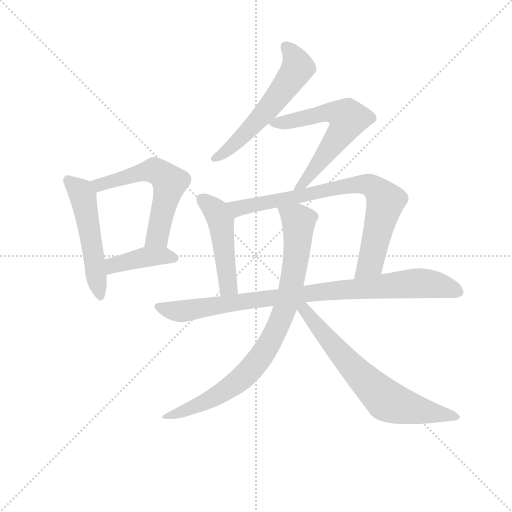
t = 0.00 s
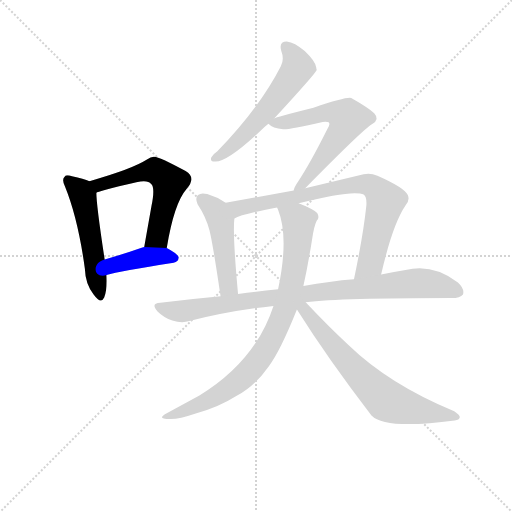
t = 1.58 s
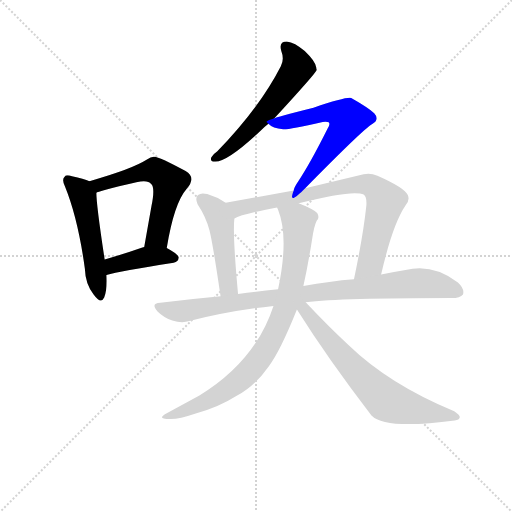
t = 3.17 s
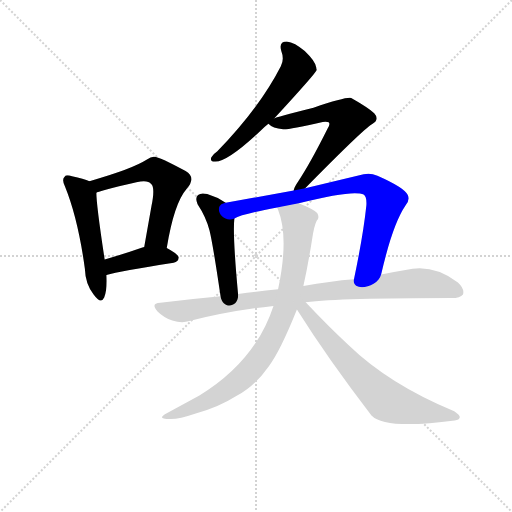
t = 4.75 s
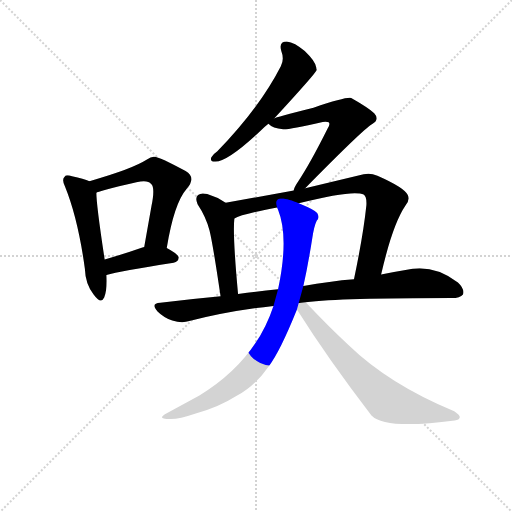
t = 6.34 s
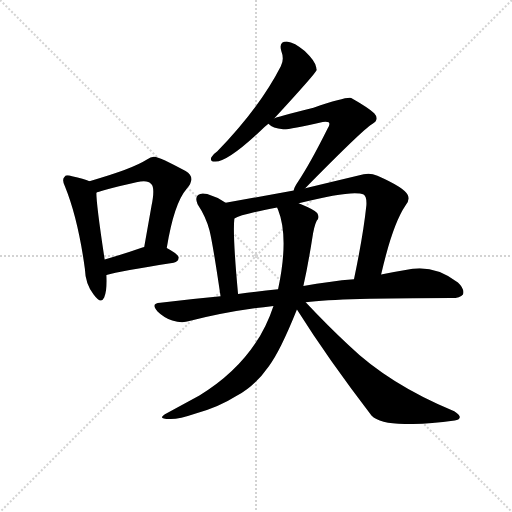
t = 7.92 s

The animated SVG that drew these frames (rendered in a browser with its animation timeline set to each time). Animation: 10 CSS @keyframes rules; one cycle of 7.92 s.

<svg version="1.1" viewBox="0 0 1024 1024" xmlns="http://www.w3.org/2000/svg">
  <g stroke="lightgray" stroke-dasharray="1,1" stroke-width="1" transform="scale(4, 4)">
    <line x1="0" y1="0" x2="256" y2="256"></line>
    <line x1="256" y1="0" x2="0" y2="256"></line>
    <line x1="128" y1="0" x2="128" y2="256"></line>
    <line x1="0" y1="128" x2="256" y2="128"></line>
  </g>
<g transform="scale(0.92, -0.92) translate(60, -900)">
   <style type="text/css">
    @keyframes keyframes0 {
      from {
       stroke: blue;
       stroke-dashoffset: 520;
       stroke-width: 128;
       }
       63% {
       animation-timing-function: step-end;
       stroke: blue;
       stroke-dashoffset: 0;
       stroke-width: 128;
       }
       to {
       stroke: black;
       stroke-width: 1024;
       }
       }
       #make-me-a-hanzi-animation-0 {
         animation: keyframes0 0.673177s both;
         animation-delay: 0.000000s;
         animation-timing-function: linear;
       }
    @keyframes keyframes1 {
      from {
       stroke: blue;
       stroke-dashoffset: 584;
       stroke-width: 128;
       }
       66% {
       animation-timing-function: step-end;
       stroke: blue;
       stroke-dashoffset: 0;
       stroke-width: 128;
       }
       to {
       stroke: black;
       stroke-width: 1024;
       }
       }
       #make-me-a-hanzi-animation-1 {
         animation: keyframes1 0.725260s both;
         animation-delay: 0.673177s;
         animation-timing-function: linear;
       }
    @keyframes keyframes2 {
      from {
       stroke: blue;
       stroke-dashoffset: 412;
       stroke-width: 128;
       }
       57% {
       animation-timing-function: step-end;
       stroke: blue;
       stroke-dashoffset: 0;
       stroke-width: 128;
       }
       to {
       stroke: black;
       stroke-width: 1024;
       }
       }
       #make-me-a-hanzi-animation-2 {
         animation: keyframes2 0.585286s both;
         animation-delay: 1.398438s;
         animation-timing-function: linear;
       }
    @keyframes keyframes3 {
      from {
       stroke: blue;
       stroke-dashoffset: 575;
       stroke-width: 128;
       }
       65% {
       animation-timing-function: step-end;
       stroke: blue;
       stroke-dashoffset: 0;
       stroke-width: 128;
       }
       to {
       stroke: black;
       stroke-width: 1024;
       }
       }
       #make-me-a-hanzi-animation-3 {
         animation: keyframes3 0.717936s both;
         animation-delay: 1.983724s;
         animation-timing-function: linear;
       }
    @keyframes keyframes4 {
      from {
       stroke: blue;
       stroke-dashoffset: 619;
       stroke-width: 128;
       }
       67% {
       animation-timing-function: step-end;
       stroke: blue;
       stroke-dashoffset: 0;
       stroke-width: 128;
       }
       to {
       stroke: black;
       stroke-width: 1024;
       }
       }
       #make-me-a-hanzi-animation-4 {
         animation: keyframes4 0.753743s both;
         animation-delay: 2.701660s;
         animation-timing-function: linear;
       }
    @keyframes keyframes5 {
      from {
       stroke: blue;
       stroke-dashoffset: 478;
       stroke-width: 128;
       }
       61% {
       animation-timing-function: step-end;
       stroke: blue;
       stroke-dashoffset: 0;
       stroke-width: 128;
       }
       to {
       stroke: black;
       stroke-width: 1024;
       }
       }
       #make-me-a-hanzi-animation-5 {
         animation: keyframes5 0.638997s both;
         animation-delay: 3.455404s;
         animation-timing-function: linear;
       }
    @keyframes keyframes6 {
      from {
       stroke: blue;
       stroke-dashoffset: 796;
       stroke-width: 128;
       }
       72% {
       animation-timing-function: step-end;
       stroke: blue;
       stroke-dashoffset: 0;
       stroke-width: 128;
       }
       to {
       stroke: black;
       stroke-width: 1024;
       }
       }
       #make-me-a-hanzi-animation-6 {
         animation: keyframes6 0.897786s both;
         animation-delay: 4.094401s;
         animation-timing-function: linear;
       }
    @keyframes keyframes7 {
      from {
       stroke: blue;
       stroke-dashoffset: 914;
       stroke-width: 128;
       }
       75% {
       animation-timing-function: step-end;
       stroke: blue;
       stroke-dashoffset: 0;
       stroke-width: 128;
       }
       to {
       stroke: black;
       stroke-width: 1024;
       }
       }
       #make-me-a-hanzi-animation-7 {
         animation: keyframes7 0.993815s both;
         animation-delay: 4.992188s;
         animation-timing-function: linear;
       }
    @keyframes keyframes8 {
      from {
       stroke: blue;
       stroke-dashoffset: 850;
       stroke-width: 128;
       }
       73% {
       animation-timing-function: step-end;
       stroke: blue;
       stroke-dashoffset: 0;
       stroke-width: 128;
       }
       to {
       stroke: black;
       stroke-width: 1024;
       }
       }
       #make-me-a-hanzi-animation-8 {
         animation: keyframes8 0.941732s both;
         animation-delay: 5.986003s;
         animation-timing-function: linear;
       }
    @keyframes keyframes9 {
      from {
       stroke: blue;
       stroke-dashoffset: 684;
       stroke-width: 128;
       }
       69% {
       animation-timing-function: step-end;
       stroke: blue;
       stroke-dashoffset: 0;
       stroke-width: 128;
       }
       to {
       stroke: black;
       stroke-width: 1024;
       }
       }
       #make-me-a-hanzi-animation-9 {
         animation: keyframes9 0.806641s both;
         animation-delay: 6.927734s;
         animation-timing-function: linear;
       }
</style>
<path d="M 134.5 506.0 Q 122.5 512.0 96.5 517.0 Q 83.5 521.0 80.5 516.0 Q 73.5 510.0 81.5 494.0 Q 109.5 425.0 124.5 316.0 Q 125.5 283.0 143.5 260.0 Q 159.5 238.0 166.5 253.0 Q 173.5 271.0 171.5 302.0 L 167.5 336.0 Q 149.5 454.0 149.5 481.0 C 148.5 500.0 148.5 500.0 134.5 506.0 Z" fill="lightgray"></path> 
<path d="M 302.5 361.0 Q 318.5 458.0 345.5 489.0 Q 367.5 514.0 343.5 528.0 Q 282.5 561.0 274.5 559.0 Q 267.5 559.0 259.5 553.0 Q 226.5 532.0 134.5 506.0 C 105.5 498.0 121.5 470.0 149.5 481.0 Q 150.5 484.0 236.5 504.0 Q 261.5 510.0 268.5 500.0 Q 277.5 493.0 269.5 453.0 L 253.5 363.0 C 248.5 333.0 297.5 331.0 302.5 361.0 Z" fill="lightgray"></path> 
<path d="M 171.5 302.0 Q 199.5 311.0 317.5 329.0 Q 327.5 330.0 328.5 340.0 Q 328.5 347.0 302.5 361.0 L 253.5 363.0 Q 250.5 363.0 249.5 362.0 Q 203.5 346.0 167.5 336.0 C 138.5 328.0 142.5 294.0 171.5 302.0 Z" fill="lightgray"></path> 
<path d="M 536.5 643.0 Q 627.5 742.0 628.5 748.0 Q 627.5 751.0 627.5 753.0 Q 626.5 766.0 602.5 789.0 Q 580.5 808.0 563.5 810.0 Q 545.5 810.0 551.5 789.0 Q 558.5 771.0 550.5 756.0 Q 504.5 666.0 412.5 571.0 Q 402.5 564.0 399.5 558.0 Q 395.5 548.0 408.5 549.0 Q 435.5 549.0 506.5 616.0 Q 513.5 623.0 523.5 631.0 L 536.5 643.0 Z" fill="lightgray"></path> 
<path d="M 603.5 491.0 Q 730.5 620.0 748.5 630.0 Q 766.5 640.0 753.5 654.0 Q 740.5 666.0 703.5 687.0 Q 693.5 690.0 621.5 666.0 Q 537.5 645.0 536.5 643.0 C 516.5 636.0 516.5 636.0 523.5 631.0 Q 532.5 621.0 555.5 619.0 Q 567.5 618.0 641.5 635.0 Q 651.5 636.0 654.5 634.0 Q 658.5 631.0 652.5 621.0 Q 613.5 543.0 588.5 506.0 Q 579.5 493.0 578.5 486.0 C 567.5 458.0 582.5 470.0 603.5 491.0 Z" fill="lightgray"></path> 
<path d="M 430.5 459.0 Q 411.5 472.0 390.5 478.0 Q 377.5 482.0 370.5 476.0 Q 363.5 470.0 369.5 456.0 Q 387.5 429.0 395.5 399.0 Q 402.5 371.0 419.5 256.0 C 423.5 226.0 460.5 231.0 457.5 261.0 Q 445.5 390.0 449.5 425.0 C 451.5 446.0 451.5 446.0 430.5 459.0 Z" fill="lightgray"></path> 
<path d="M 768.5 303.0 Q 793.5 412.0 821.5 453.0 Q 831.5 465.0 826.5 476.0 Q 819.5 492.0 760.5 518.0 Q 744.5 525.0 730.5 521.0 L 603.5 491.0 L 578.5 486.0 L 430.5 459.0 C 400.5 454.0 421.5 414.0 449.5 425.0 Q 464.5 434.0 542.5 449.0 L 589.5 458.0 Q 707.5 488.0 730.5 477.0 Q 737.5 473.0 736.5 454.0 Q 729.5 388.0 709.5 293.0 C 703.5 264.0 761.5 274.0 768.5 303.0 Z" fill="lightgray"></path> 
<path d="M 604.5 243.0 Q 682.5 252.0 921.5 252.0 Q 940.5 252.0 946.5 260.0 Q 950.5 272.0 935.5 286.0 Q 880.5 328.0 821.5 313.0 Q 796.5 309.0 768.5 303.0 L 709.5 293.0 Q 657.5 289.0 599.5 278.0 L 544.5 271.0 Q 501.5 267.0 457.5 261.0 L 419.5 256.0 Q 355.5 250.0 288.5 242.0 Q 266.5 241.0 282.5 223.0 Q 295.5 210.0 314.5 203.0 Q 335.5 197.0 351.5 202.0 Q 436.5 224.0 534.5 235.0 L 604.5 243.0 Z" fill="lightgray"></path> 
<path d="M 534.5 235.0 Q 495.5 115.0 373.5 40.0 L 303.5 2.0 Q 278.5 -11.0 308.5 -11.0 Q 327.5 -12.0 365.5 1.0 Q 414.5 14.0 455.5 40.0 Q 494.5 61.0 524.5 104.0 Q 548.5 135.0 585.5 227.0 L 599.5 278.0 Q 609.5 323.0 618.5 380.0 Q 622.5 408.0 628.5 420.0 Q 635.5 427.0 629.5 437.0 Q 623.5 444.0 594.5 456.0 Q 591.5 457.0 589.5 458.0 C 561.5 470.0 532.5 477.0 542.5 449.0 Q 542.5 448.0 544.5 444.0 Q 568.5 384.0 544.5 271.0 L 534.5 235.0 Z" fill="lightgray"></path> 
<path d="M 585.5 227.0 Q 655.5 116.0 747.5 -3.0 Q 777.5 -34.0 928.5 -14.0 Q 938.5 -13.0 939.5 -7.0 Q 940.5 -3.0 927.5 6.0 Q 786.5 64.0 697.5 150.0 Q 652.5 192.0 604.5 243.0 C 583.5 265.0 569.5 252.0 585.5 227.0 Z" fill="lightgray"></path> 
      <clipPath id="make-me-a-hanzi-clip-0">
      <path d="M 134.5 506.0 Q 122.5 512.0 96.5 517.0 Q 83.5 521.0 80.5 516.0 Q 73.5 510.0 81.5 494.0 Q 109.5 425.0 124.5 316.0 Q 125.5 283.0 143.5 260.0 Q 159.5 238.0 166.5 253.0 Q 173.5 271.0 171.5 302.0 L 167.5 336.0 Q 149.5 454.0 149.5 481.0 C 148.5 500.0 148.5 500.0 134.5 506.0 Z" fill="lightgray"></path>
      </clipPath>
      <path clip-path="url(#make-me-a-hanzi-clip-0)" d="M 87.5 508.0 L 111.5 488.0 L 121.5 469.0 L 155.5 260.0 " fill="none" id="make-me-a-hanzi-animation-0" stroke-dasharray="392 784" stroke-linecap="round"></path>

      <clipPath id="make-me-a-hanzi-clip-1">
      <path d="M 302.5 361.0 Q 318.5 458.0 345.5 489.0 Q 367.5 514.0 343.5 528.0 Q 282.5 561.0 274.5 559.0 Q 267.5 559.0 259.5 553.0 Q 226.5 532.0 134.5 506.0 C 105.5 498.0 121.5 470.0 149.5 481.0 Q 150.5 484.0 236.5 504.0 Q 261.5 510.0 268.5 500.0 Q 277.5 493.0 269.5 453.0 L 253.5 363.0 C 248.5 333.0 297.5 331.0 302.5 361.0 Z" fill="lightgray"></path>
      </clipPath>
      <path clip-path="url(#make-me-a-hanzi-clip-1)" d="M 147.5 488.0 L 166.5 503.0 L 267.5 529.0 L 276.5 530.0 L 297.5 516.0 L 308.5 504.0 L 307.5 494.0 L 282.5 386.0 L 259.5 370.0 " fill="none" id="make-me-a-hanzi-animation-1" stroke-dasharray="456 912" stroke-linecap="round"></path>

      <clipPath id="make-me-a-hanzi-clip-2">
      <path d="M 171.5 302.0 Q 199.5 311.0 317.5 329.0 Q 327.5 330.0 328.5 340.0 Q 328.5 347.0 302.5 361.0 L 253.5 363.0 Q 250.5 363.0 249.5 362.0 Q 203.5 346.0 167.5 336.0 C 138.5 328.0 142.5 294.0 171.5 302.0 Z" fill="lightgray"></path>
      </clipPath>
      <path clip-path="url(#make-me-a-hanzi-clip-2)" d="M 173.5 308.0 L 187.5 324.0 L 248.5 340.0 L 295.5 344.0 L 319.5 338.0 " fill="none" id="make-me-a-hanzi-animation-2" stroke-dasharray="284 568" stroke-linecap="round"></path>

      <clipPath id="make-me-a-hanzi-clip-3">
      <path d="M 536.5 643.0 Q 627.5 742.0 628.5 748.0 Q 627.5 751.0 627.5 753.0 Q 626.5 766.0 602.5 789.0 Q 580.5 808.0 563.5 810.0 Q 545.5 810.0 551.5 789.0 Q 558.5 771.0 550.5 756.0 Q 504.5 666.0 412.5 571.0 Q 402.5 564.0 399.5 558.0 Q 395.5 548.0 408.5 549.0 Q 435.5 549.0 506.5 616.0 Q 513.5 623.0 523.5 631.0 L 536.5 643.0 Z" fill="lightgray"></path>
      </clipPath>
      <path clip-path="url(#make-me-a-hanzi-clip-3)" d="M 562.5 797.0 L 586.5 760.0 L 580.5 740.0 L 529.5 669.0 L 485.5 621.0 L 444.5 582.0 L 407.5 557.0 " fill="none" id="make-me-a-hanzi-animation-3" stroke-dasharray="447 894" stroke-linecap="round"></path>

      <clipPath id="make-me-a-hanzi-clip-4">
      <path d="M 603.5 491.0 Q 730.5 620.0 748.5 630.0 Q 766.5 640.0 753.5 654.0 Q 740.5 666.0 703.5 687.0 Q 693.5 690.0 621.5 666.0 Q 537.5 645.0 536.5 643.0 C 516.5 636.0 516.5 636.0 523.5 631.0 Q 532.5 621.0 555.5 619.0 Q 567.5 618.0 641.5 635.0 Q 651.5 636.0 654.5 634.0 Q 658.5 631.0 652.5 621.0 Q 613.5 543.0 588.5 506.0 Q 579.5 493.0 578.5 486.0 C 567.5 458.0 582.5 470.0 603.5 491.0 Z" fill="lightgray"></path>
      </clipPath>
      <path clip-path="url(#make-me-a-hanzi-clip-4)" d="M 529.5 631.0 L 659.5 656.0 L 694.5 645.0 L 682.5 612.0 L 607.5 506.0 L 584.5 489.0 " fill="none" id="make-me-a-hanzi-animation-4" stroke-dasharray="491 982" stroke-linecap="round"></path>

      <clipPath id="make-me-a-hanzi-clip-5">
      <path d="M 430.5 459.0 Q 411.5 472.0 390.5 478.0 Q 377.5 482.0 370.5 476.0 Q 363.5 470.0 369.5 456.0 Q 387.5 429.0 395.5 399.0 Q 402.5 371.0 419.5 256.0 C 423.5 226.0 460.5 231.0 457.5 261.0 Q 445.5 390.0 449.5 425.0 C 451.5 446.0 451.5 446.0 430.5 459.0 Z" fill="lightgray"></path>
      </clipPath>
      <path clip-path="url(#make-me-a-hanzi-clip-5)" d="M 379.5 467.0 L 410.5 440.0 L 420.5 415.0 L 436.5 277.0 L 424.5 268.0 " fill="none" id="make-me-a-hanzi-animation-5" stroke-dasharray="350 700" stroke-linecap="round"></path>

      <clipPath id="make-me-a-hanzi-clip-6">
      <path d="M 768.5 303.0 Q 793.5 412.0 821.5 453.0 Q 831.5 465.0 826.5 476.0 Q 819.5 492.0 760.5 518.0 Q 744.5 525.0 730.5 521.0 L 603.5 491.0 L 578.5 486.0 L 430.5 459.0 C 400.5 454.0 421.5 414.0 449.5 425.0 Q 464.5 434.0 542.5 449.0 L 589.5 458.0 Q 707.5 488.0 730.5 477.0 Q 737.5 473.0 736.5 454.0 Q 729.5 388.0 709.5 293.0 C 703.5 264.0 761.5 274.0 768.5 303.0 Z" fill="lightgray"></path>
      </clipPath>
      <path clip-path="url(#make-me-a-hanzi-clip-6)" d="M 438.5 456.0 L 457.5 447.0 L 698.5 497.0 L 746.5 497.0 L 773.5 471.0 L 777.5 458.0 L 745.5 328.0 L 715.5 301.0 " fill="none" id="make-me-a-hanzi-animation-6" stroke-dasharray="668 1336" stroke-linecap="round"></path>

      <clipPath id="make-me-a-hanzi-clip-7">
      <path d="M 604.5 243.0 Q 682.5 252.0 921.5 252.0 Q 940.5 252.0 946.5 260.0 Q 950.5 272.0 935.5 286.0 Q 880.5 328.0 821.5 313.0 Q 796.5 309.0 768.5 303.0 L 709.5 293.0 Q 657.5 289.0 599.5 278.0 L 544.5 271.0 Q 501.5 267.0 457.5 261.0 L 419.5 256.0 Q 355.5 250.0 288.5 242.0 Q 266.5 241.0 282.5 223.0 Q 295.5 210.0 314.5 203.0 Q 335.5 197.0 351.5 202.0 Q 436.5 224.0 534.5 235.0 L 604.5 243.0 Z" fill="lightgray"></path>
      </clipPath>
      <path clip-path="url(#make-me-a-hanzi-clip-7)" d="M 285.5 233.0 L 334.5 223.0 L 642.5 267.0 L 834.5 284.0 L 877.5 283.0 L 936.5 266.0 " fill="none" id="make-me-a-hanzi-animation-7" stroke-dasharray="786 1572" stroke-linecap="round"></path>

      <clipPath id="make-me-a-hanzi-clip-8">
      <path d="M 534.5 235.0 Q 495.5 115.0 373.5 40.0 L 303.5 2.0 Q 278.5 -11.0 308.5 -11.0 Q 327.5 -12.0 365.5 1.0 Q 414.5 14.0 455.5 40.0 Q 494.5 61.0 524.5 104.0 Q 548.5 135.0 585.5 227.0 L 599.5 278.0 Q 609.5 323.0 618.5 380.0 Q 622.5 408.0 628.5 420.0 Q 635.5 427.0 629.5 437.0 Q 623.5 444.0 594.5 456.0 Q 591.5 457.0 589.5 458.0 C 561.5 470.0 532.5 477.0 542.5 449.0 Q 542.5 448.0 544.5 444.0 Q 568.5 384.0 544.5 271.0 L 534.5 235.0 Z" fill="lightgray"></path>
      </clipPath>
      <path clip-path="url(#make-me-a-hanzi-clip-8)" d="M 550.5 449.0 L 588.5 419.0 L 586.5 361.0 L 559.5 226.0 L 523.5 149.0 L 459.5 72.0 L 380.5 23.0 L 313.5 -2.0 " fill="none" id="make-me-a-hanzi-animation-8" stroke-dasharray="722 1444" stroke-linecap="round"></path>

      <clipPath id="make-me-a-hanzi-clip-9">
      <path d="M 585.5 227.0 Q 655.5 116.0 747.5 -3.0 Q 777.5 -34.0 928.5 -14.0 Q 938.5 -13.0 939.5 -7.0 Q 940.5 -3.0 927.5 6.0 Q 786.5 64.0 697.5 150.0 Q 652.5 192.0 604.5 243.0 C 583.5 265.0 569.5 252.0 585.5 227.0 Z" fill="lightgray"></path>
      </clipPath>
      <path clip-path="url(#make-me-a-hanzi-clip-9)" d="M 598.5 231.0 L 686.5 123.0 L 777.5 31.0 L 832.5 12.0 L 931.5 -7.0 " fill="none" id="make-me-a-hanzi-animation-9" stroke-dasharray="556 1112" stroke-linecap="round"></path>

</g>
</svg>
